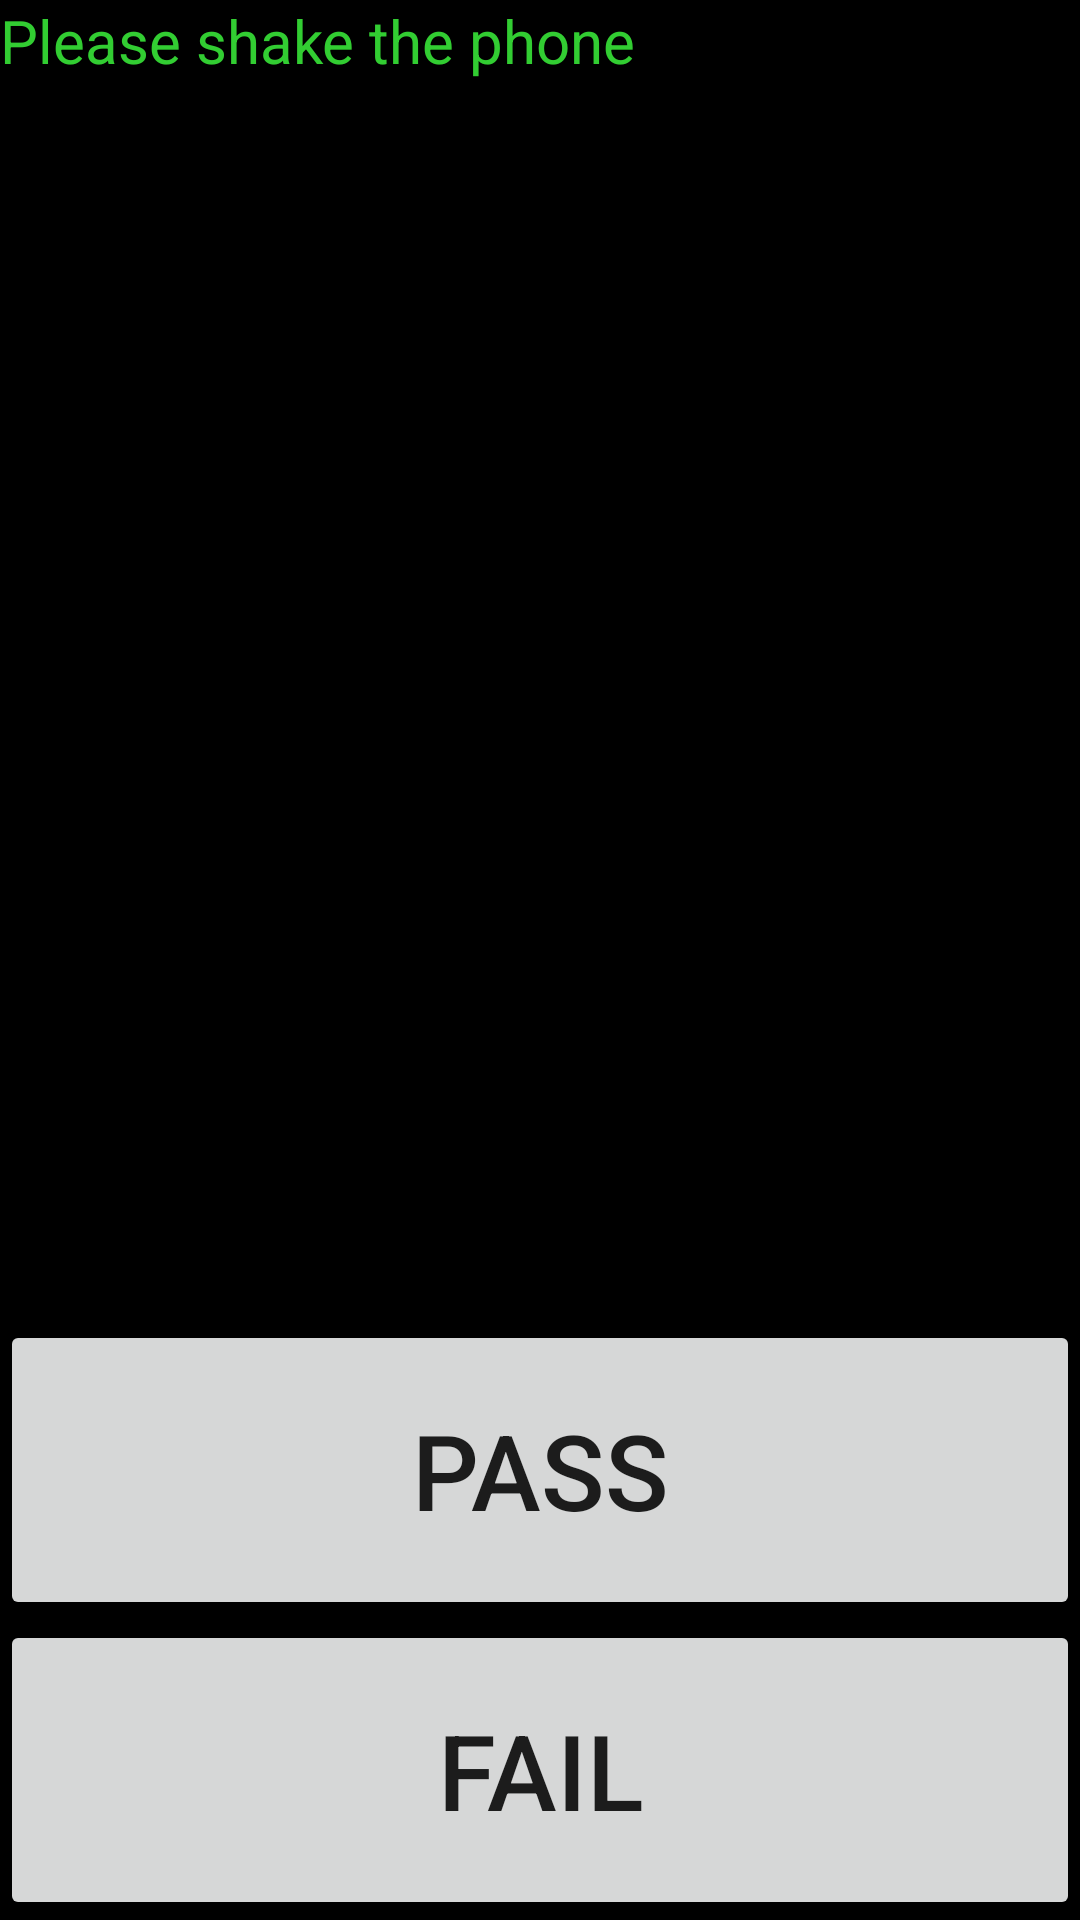

Android layout source for this screen:
<!-- AndroidManifest.xml: fallback theme Theme.MaterialComponents.DayNight.NoActionBar -->
<!-- res/layout/magnetic.xml -->
<?xml version="1.0" encoding="utf-8"?>
<RelativeLayout
  xmlns:android="http://schemas.android.com/apk/res/android" 
  android:id="@+id/magnetic_layout" 
  android:layout_width="fill_parent" 
  android:layout_height="fill_parent"
  android:background="#ff000000">
  	<TextView
  	    android:id="@+id/magnetic_title" 
	    android:layout_width="fill_parent" 
	    android:layout_height="wrap_content"
	    android:textColor="#32cd32"
	    android:textSize="20sp"
	    android:text="@string/shake_hint"/>
	<TextView
	    android:id="@+id/magnetic_content"
	    android:layout_below="@id/magnetic_title"
	    android:layout_width="fill_parent" 
	    android:layout_height="wrap_content"
	    android:gravity="center"
	    android:textColor="#32cd32"
	    android:textSize="20sp"/>
     
     <LinearLayout
	    android:orientation="vertical" 
            android:layout_alignParentBottom="true"
	    android:layout_width="fill_parent" 
            android:layout_height="200dip">
	    <Button 
                android:id="@+id/magnetic_pass"
            	android:layout_width="fill_parent"
		android:layout_height="0dip"  
		android:layout_weight="1" 
		android:textSize="35sp"
            	android:text="@string/pass"/>
            
            <Button 
                android:id="@+id/magnetic_fail"
     	        android:layout_width="fill_parent"
		android:layout_height="0dip"  
		android:layout_weight="1"   
		android:textSize="35sp" 
		android:text="@string/fail"/>
     </LinearLayout>
</RelativeLayout>
<!-- resources referenced by this layout -->
<resources>
  <string name="fail">Fail</string>
  <string name="pass">Pass</string>
  <string name="shake_hint">Please shake the phone</string>
</resources>
